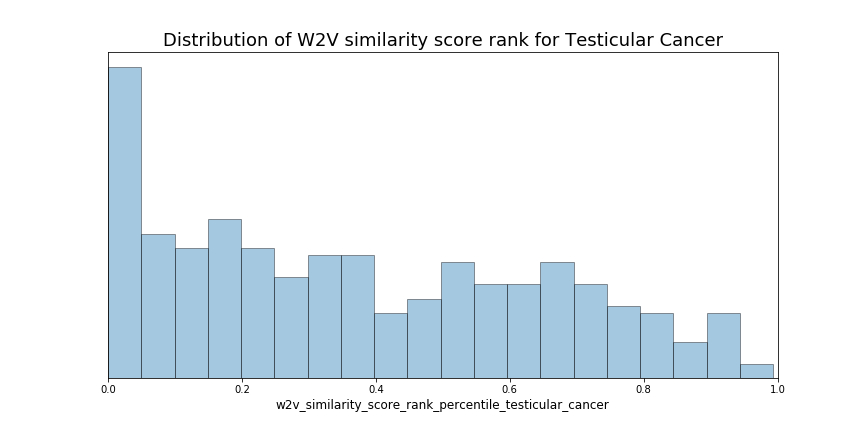

The file beside this chart, header and first rows:
article_title, journal_title, journal_abbre, article_date, abstract, article_type, pub_days, citation, abstract_clean, Breast Cancer, Lung Cancer, Leukemia, Prostate Cancer, Colorectal Cancer, Lymphoma, Bone Cancer, Melanoma, Liver Cancer, Kidney Cancer, Ovarian Cancer, Pancreatic Cancer, Brain Tumor, Head and Neck Cancer, Acute Myeloid Leukemia (AML)
Long-term medical care of testicular can…, Annals of internal medicine, Ann. Intern. Med., 2002-03-01, Testicular cancer is the most common sol…, Case Reports, 6535, 37.0, cancer is the most common solid tumor di…, 0, 0, 0, 0, 0, 0, 0, 0, 0, 0, 0, 0, 0, 0, 0
Testicular seminoma: a clinicopathologic…, International journal of surgical pathol…, Int. J. Surg. Pathol., 2002-01-01, In spite of the high curability rates, r…, Journal Article, 6594, 63.0, In spite of the high curability rates ra…, 0, 0, 0, 0, 0, 0, 0, 0, 0, 0, 0, 0, 0, 0, 0
MAGE antigen expression in monophasic an…, Human pathology, Hum. Pathol., 2002-02-01, Synovial sarcomas are high-grade maligna…, Journal Article, 6563, 15.0, Synovial sarcomas are high-grade maligna…, 0, 0, 0, 0, 0, 0, 0, 0, 0, 0, 0, 0, 0, 0, 0
Testicular lymphoma: a literature review…, Clinical lymphoma, Clin Lymphoma, 2002-03-01, Testicular lymphoma accounts for approxi…, Case Reports, 6535, 3.0, accounts for approximately 1 of all case…, 0, 0, 0, 0, 0, 1, 0, 0, 0, 0, 0, 0, 0, 0, 0
Testicular cancer., Current opinion in oncology, Curr Opin Oncol, 2002-05-01, Testicular cancer remains a major succes…, Journal Article, 6474, 5.0, cancer remains a major success story in …, 0, 0, 0, 0, 0, 0, 0, 0, 0, 0, 0, 0, 0, 0, 0
Expression of SSX genes in the neoplasti…, Human pathology, Hum. Pathol., 2002-05-01, The cancer/testis antigen (CTA) group of…, Journal Article, 6474, 13.0, The cancer/testis antigen CTA group of t…, 0, 0, 0, 0, 0, 1, 0, 0, 0, 0, 0, 0, 0, 0, 0
Multi-component behavioral intervention …, Medical and pediatric oncology, Med. Pediatr. Oncol., 2002-07-01, Improved cure rates for childhood cancer…, Clinical Trial, 6413, 96.0, Improved cure rates for childhood cancer…, 1, 0, 0, 0, 0, 0, 0, 0, 0, 0, 0, 0, 0, 0, 0
Low dose ketoconazole with replacement d…, The Journal of urology, J. Urol., 2002-08-01, High-dose (400 mg.) oral ketoconazole 3 …, Journal Article, 6382, 102.0, High-dose 400 mg. oral ketoconazole 3 ti…, 0, 0, 0, 1, 0, 0, 0, 0, 0, 0, 0, 0, 0, 0, 0
Prostate carcinoma with testicular or pe…, Cancer, Cancer, 2002-05-01, Despite the proximity, prostate carcinom…, Journal Article, 6474, 81.0, Despite the proximity carcinoma seldom m…, 0, 0, 0, 1, 0, 0, 0, 0, 0, 0, 0, 0, 0, 0, 0
Secondary hormonal manipulation of prost…, Seminars in urologic oncology, Semin. Urol. Oncol., 2002-08-01, Prostate cancer is the second leading ca…, Journal Article, 6382, 9.0, cancer is the second leading cause of ca…, 0, 0, 0, 1, 0, 0, 0, 0, 0, 0, 0, 0, 0, 0, 0
CML28 is a broadly immunogenic antigen, …, Cancer research, Cancer Res., 2002-10-01, Donor lymphocyte infusion (DLI) reliably…, Journal Article, 6321, 66.0, Donor lymphocyte infusion DLI reliably i…, 0, 1, 1, 1, 0, 0, 0, 1, 0, 0, 0, 0, 0, 0, 0
Breast cancer in men., Annals of internal medicine, Ann. Intern. Med., 2002-10-01, Breast cancer in men is uncommon; 1500 n…, Journal Article, 6321, 311.0, cancer in men is uncommon 1500 new cases…, 1, 0, 0, 0, 0, 0, 0, 0, 0, 0, 0, 0, 0, 0, 0
Does retroperitoneal lymphadenectomy for…, The Journal of urology, J. Urol., 2003-02-01, We report our management of stage II tes…, Case Reports, 6198, 4.0, We report our management of stage II non…, 0, 0, 0, 0, 0, 0, 0, 0, 0, 1, 0, 0, 0, 0, 0
Repeat retroperitoneal lymph node dissec…, The Journal of urology, J. Urol., 2003-04-01, We report pathological results, perioper…, Journal Article, 6139, 33.0, We report pathological results periopera…, 0, 0, 0, 0, 0, 0, 0, 0, 0, 0, 0, 0, 0, 0, 0
Angiosarcoma masquerading as embryonal c…, Archives of pathology & laboratory medic…, Arch. Pathol. Lab. Med., 2003-03-01, Sarcoma can arise within a germ cell tum…, Case Reports, 6170, 6.0, can arise within a germ cell tumor GCT f…, 0, 0, 0, 0, 0, 0, 0, 0, 0, 0, 0, 0, 0, 0, 0
Acute myeloid leukemia mimicking primary…, European journal of haematology, Eur. J. Haematol., 2003-04-01, We describe a new unique case of acute m…, Case Reports, 6139, 13.0, We describe a new unique case of acute m…, 0, 0, 1, 0, 0, 0, 1, 0, 0, 0, 0, 0, 0, 0, 1
Molecular monitoring of cerebrospinal fl…, Archives of pathology & laboratory medic…, Arch. Pathol. Lab. Med., 2003-05-01, In a patient with precursor B-cell acute…, Case Reports, 6109, 19.0, In a patient with precursor B-cell acute…, 0, 0, 1, 0, 0, 0, 1, 0, 0, 0, 0, 0, 0, 0, 0
Germ cell tumors: review of selected stu…, Current opinion in oncology, Curr Opin Oncol, 2003-05-01, Testicular cancer remains a major succes…, Journal Article, 6109, 7.0, cancer remains a major success story in …, 0, 0, 0, 0, 0, 0, 0, 0, 0, 0, 0, 0, 0, 0, 0
Laparoscopic retroperitoneal lymph node …, Urology, Urology, 2003-08-01, To assess retrospectively the long-term …, Journal Article, 6017, 79.0, To assess retrospectively the long-term …, 0, 0, 0, 0, 0, 0, 0, 0, 0, 0, 0, 0, 0, 0, 0
Results of retroperitoneal lymph node di…, The Journal of urology, J. Urol., 2003-10-01, We determined the pathological findings …, Journal Article, 5956, 16.0, We determined the pathological findings …, 0, 0, 0, 0, 0, 0, 0, 0, 0, 0, 0, 0, 0, 0, 0
Stroma adjacent to metastatic mature ter…, Cancer research, Cancer Res., 2003-09-01, Metastatic mature teratoma is often pres…, Journal Article, 5986, 44.0, Metastatic mature teratoma is often pres…, 0, 0, 0, 0, 0, 0, 0, 0, 0, 0, 0, 0, 0, 0, 0
Reoperative retroperitoneal surgery for …, Urology, Urology, 2003-10-01, To describe the clinical characteristics…, Journal Article, 5956, 70.0, To describe the clinical characteristics…, 0, 0, 0, 0, 0, 0, 0, 0, 0, 0, 0, 0, 0, 0, 0
The alternative open reading frame of LA…, Cancer research, Cancer Res., 2003-10-01, The NY-ESO-1 and LAGE-1 genes are expres…, Journal Article, 5956, 34.0, The NY-ESO-1 and LAGE-1 genes are expres…, 0, 0, 0, 0, 0, 0, 0, 1, 0, 0, 0, 0, 0, 0, 0
Clinical outcome after retroperitoneal l…, Urology, Urology, 2003-12-01, To determine the pathologic findings and…, Journal Article, 5895, 24.0, To determine the pathologic findings and…, 0, 0, 0, 0, 0, 0, 0, 0, 0, 0, 0, 0, 0, 0, 0
Frequency of NY-ESO-1 and LAGE-1 express…, Cancer immunity, Cancer Immun., 2003-12-18, Cancer-testis (CT) antigens are ideal va…, Journal Article, 5878, 60.0, Cancer-testis CT antigens are ideal vacc…, 0, 0, 0, 0, 0, 0, 0, 0, 0, 0, 0, 0, 0, 0, 0
A novel mechanism of alternative promote…, Journal of immunology (Baltimore, Md. : …, J. Immunol., 2004-01-01, This report describes the difference in …, Clinical Trial, 5864, 32.0, This report describes the difference in …, 0, 0, 0, 0, 0, 0, 0, 0, 0, 0, 0, 0, 0, 0, 0
Mortality after cure of testicular semin…, Journal of clinical oncology : official …, J. Clin. Oncol., 2004-01-15, To determine the incidence of potentiall…, Journal Article, 5850, 233.0, To determine the incidence of potentiall…, 0, 0, 0, 0, 0, 0, 0, 0, 0, 0, 0, 0, 0, 0, 0
Genomic organization, incidence, and loc…, Clinical cancer research : an official j…, Clin. Cancer Res., 2004-01-01, Members of the SPAN-X (sperm protein ass…, Journal Article, 5864, 41.0, Members of the SPAN-X sperm protein asso…, 0, 0, 0, 0, 0, 0, 0, 1, 0, 0, 1, 0, 0, 0, 0
Vascular neurotoxicity following chemoth…, The Annals of pharmacotherapy, Ann Pharmacother, 2003-12-15, To report a case of acute central nervou…, Case Reports, 5881, 30.0, To report a case of acute central nervou…, 0, 0, 0, 0, 0, 0, 0, 0, 0, 0, 0, 0, 0, 0, 0
The cancer screening practices of adult …, Cancer, Cancer, 2004-02-01, The current study characterized the self…, Journal Article, 5833, 78.0, The current study characterized the self…, 1, 0, 0, 0, 0, 0, 0, 0, 0, 0, 0, 0, 0, 0, 0
Primary follicular lymphoma of the testi…, Journal of pediatric hematology/oncology, J. Pediatr. Hematol. Oncol., 2004-02-01, The authors report a case of follicular …, Case Reports, 5833, 32.0, The authors report a case of follicular …, 0, 0, 0, 0, 0, 1, 0, 0, 0, 0, 0, 0, 0, 0, 0
Identification of novel and widely expre…, Cancer research, Cancer Res., 2004-02-01, Multiple isoforms (TAG-1, TAG-2a, TAG-2b…, Journal Article, 5833, 17.0, Multiple isoforms TAG-1 TAG-2a TAG-2b an…, 0, 0, 1, 0, 0, 0, 0, 1, 1, 0, 0, 0, 0, 0, 0
Vaccine-induced CD4+ T cell responses to…, Journal of immunology (Baltimore, Md. : …, J. Immunol., 2004-03-01, MAGE-3 is the most commonly expressed ca…, Comparative Study, 5804, 152.0, MAGE-3 is the most commonly expressed ca…, 0, 1, 0, 0, 0, 0, 0, 0, 0, 0, 0, 0, 0, 0, 0
Impact of unnecessary exploratory laparo…, The Journal of urology, J. Urol., 2004-04-01, Patients with testicular germ cell tumor…, Journal Article, 5773, 7.0, Patients with germ cell tumors GCTs may …, 0, 0, 0, 0, 0, 0, 0, 0, 0, 0, 0, 0, 0, 0, 0
Testicular cancer., Current opinion in oncology, Curr Opin Oncol, 2004-05-01, The purpose of this article is to review…, Journal Article, 5743, 8.0, The purpose of this article is to review…, 0, 0, 0, 0, 0, 0, 0, 0, 0, 0, 0, 0, 0, 0, 0
Identification of interaction partners a…, The Journal of biological chemistry, J. Biol. Chem., 2004-05-24, The CDK2-associated cyclin A1 is essenti…, Journal Article, 5720, 50.0, The CDK2-associated cyclin A1 is essenti…, 0, 0, 0, 0, 0, 0, 0, 0, 0, 0, 0, 0, 0, 0, 0
Expression of cancer-testis antigens in …, Modern pathology : an official journal o…, Mod. Pathol., 2005-01-01, Cancer-testis (CT) antigens are expresse…, Comparative Study, 5498, 25.0, Cancer-testis CT antigens are expressed …, 0, 0, 0, 0, 0, 0, 0, 0, 0, 0, 0, 0, 0, 0, 0
Expression profiling reveals novel pathw…, Cancer research, Cancer Res., 2004-08-01, Affymetrix and spotted oligonucleotide m…, Comparative Study, 5651, 389.0, Affymetrix and spotted oligonucleotide m…, 0, 0, 0, 0, 0, 0, 0, 1, 0, 0, 0, 0, 0, 0, 0
Targeting the androgen receptor: improvi…, Endocrine-related cancer, Endocr. Relat. Cancer, 2004-09-01, The categorization of prostate cancers t…, Journal Article, 5620, 180.0, The categorization of cancers that are p…, 0, 0, 0, 1, 0, 0, 0, 0, 0, 0, 0, 0, 0, 0, 0
Genetic effects of radiotherapy for chil…, International journal of radiation oncol…, Int. J. Radiat. Oncol. Biol. Phys., 2004-10-01, To estimate the doses of radiation to or…, Journal Article, 5590, 71.0, To estimate the doses of radiation to or…, 0, 0, 0, 0, 0, 0, 0, 0, 0, 0, 1, 0, 0, 0, 0
Paraneoplastic limbic encephalitis: ovar…, Obstetrics and gynecology, Obstet Gynecol, 2004-11-01, Paraneoplastic limbic encephalitis (PLE)…, Case Reports, 5559, 11.0, Paraneoplastic limbic encephalitis PLE i…, 0, 1, 0, 0, 0, 0, 0, 0, 0, 0, 1, 0, 0, 0, 0
Testicular seminoma 16 years after treat…, Journal of neuro-oncology, J. Neurooncol., 2004-10-01, Most patients with intracranial germinom…, Case Reports, 5590, 6.0, Most patients with intracranial germinom…, 0, 0, 0, 0, 0, 0, 0, 0, 0, 0, 0, 0, 0, 0, 0
Identification of cancer-testis genes ex…, Cancer immunity, Cancer Immun., 2005-02-01, Cancer-testis or germ cell antigens (GCA…, Evaluation Study, 5467, 33.0, Cancer-testis or germ cell antigens GCAs…, 0, 0, 0, 0, 0, 0, 0, 1, 0, 0, 0, 0, 0, 0, 0
Prolonged survival following salvage sur…, Gynecologic oncology, Gynecol. Oncol., 2005-03-01, Data regarding salvage surgery for ovari…, Case Reports, 5439, 14.0, Data regarding salvage surgery for immat…, 0, 0, 0, 0, 0, 0, 0, 0, 0, 0, 1, 0, 0, 0, 0
MAGE-A1-, MAGE-A10-, and gp100-derived p…, Journal of immunology (Baltimore, Md. : …, J. Immunol., 2005-03-01, Twelve peptides derived from melanocyte …, Comparative Study, 5439, 86.0, Twelve peptides derived from melanocyte …, 0, 0, 0, 0, 0, 0, 0, 1, 0, 0, 0, 0, 0, 0, 0
Antigens recognized by autologous antibo…, Cancer immunity, Cancer Immun., 2005-03-04, Serological analysis of recombinant cDNA…, Journal Article, 5436, 10.0, Serological analysis of recombinant cDNA…, 0, 0, 0, 0, 0, 0, 0, 0, 0, 0, 0, 0, 0, 0, 0
Adolescent survivors: a secondary analys…, Pediatric blood & cancer, Pediatr Blood Cancer, 2005-08-01, The late effects of radiation and chemot…, Journal Article, 5286, 39.0, The late effects of radiation and chemot…, 1, 0, 0, 0, 0, 0, 0, 0, 0, 0, 0, 0, 0, 0, 0
Retroperitoneal lymph node dissection fo…, Journal of clinical oncology : official …, J. Clin. Oncol., 2005-04-01, To investigate the impact of patient sel…, Journal Article, 5408, 143.0, To investigate the impact of patient sel…, 0, 0, 0, 0, 0, 0, 0, 0, 0, 0, 0, 0, 0, 0, 0
Survival, persistence, and progressive d…, Journal of immunotherapy (Hagerstown, Md…, J. Immunother., , Objective clinical responses have been o…, Journal Article, , 148.0, Objective clinical responses have been o…, 0, 0, 0, 0, 0, 0, 0, 1, 0, 0, 0, 0, 0, 0, 0
Retroperitoneal lymph node dissection in…, The Journal of urology, J. Urol., 2005-08-01, The outcome after primary retroperitonea…, Journal Article, 5286, 73.0, The outcome after primary retroperitonea…, 0, 0, 0, 0, 0, 0, 0, 0, 0, 0, 0, 0, 0, 0, 0
Intertubular growth in pure seminomas: a…, Human pathology, Hum. Pathol., 2005-06-01, Clinical stage I seminomas are effective…, Journal Article, 5347, 15.0, Clinical stage I seminomas are effective…, 0, 0, 0, 0, 0, 0, 0, 0, 0, 0, 0, 0, 0, 0, 0
Cardiovascular risk in testicular cancer…, Oncology nursing forum, Oncol Nurs Forum, 2005-09-01, To explore what is known regarding cardi…, Journal Article, 5255, 2.0, To explore what is known regarding cardi…, 0, 0, 0, 0, 0, 0, 0, 0, 0, 0, 0, 0, 0, 0, 0
Chemosensitivity of malignant ovarian-ty…, Urology, Urology, 2005-09-01, Malignant ovarian-type surface epithelia…, Case Reports, 5255, 5.0, Malignant ovarian-type surface epithelia…, 0, 0, 0, 0, 0, 0, 0, 0, 0, 0, 1, 0, 0, 0, 0
Combination of paclitaxel, ifosfamide, a…, Journal of clinical oncology : official …, J. Clin. Oncol., 2005-09-01, The efficacy of paclitaxel was evaluated…, Clinical Trial, 5255, 250.0, The efficacy of paclitaxel was evaluated…, 0, 0, 0, 0, 0, 0, 0, 0, 0, 0, 0, 0, 0, 0, 0
Pharmacodynamic properties of methotrexa…, Cancer chemotherapy and pharmacology, Cancer Chemother. Pharmacol., 2005-09-17, 4-Amino-pteroyl-glutamic acid (Aminotrex…, Comparative Study, 5239, 22.0, 4-Amino-pteroyl-glutamic acid Aminotrexa…, 0, 0, 1, 0, 0, 0, 1, 0, 1, 1, 0, 0, 0, 0, 0
Follicular lymphoma with bilateral testi…, Leukemia & lymphoma, Leuk. Lymphoma, 2005-11-01, Testicular involvement with indolent lym…, Case Reports, 5194, 2.0, involvement with indolent is extremely r…, 0, 0, 0, 0, 0, 1, 1, 0, 0, 0, 0, 0, 0, 0, 0
Late relapse of testicular germ cell tum…, Urologic oncology, Urol. Oncol., , The successful multidisciplinary approac…, Journal Article, , 29.0, The successful multidisciplinary approac…, 0, 0, 0, 0, 0, 0, 0, 0, 0, 0, 0, 0, 0, 0, 0
Molecular biology of malignant mesotheli…, Hematology/oncology clinics of North Ame…, Hematol. Oncol. Clin. North Am., 2005-12-01, Malignant mesothelioma (MM) is an uncomm…, Journal Article, 5164, 16.0, Malignant MM is an uncommon tumor with h…, 0, 0, 0, 0, 0, 0, 0, 0, 0, 0, 0, 0, 0, 0, 0
The Y deletion gr/gr and susceptibility …, American journal of human genetics, Am. J. Hum. Genet., 2005-10-24, Testicular germ cell tumor (TGCT) is the…, Comparative Study, 5202, 145.0, germ cell tumor TGCT is the most common …, 0, 0, 0, 0, 0, 0, 0, 0, 0, 0, 0, 0, 0, 0, 0
Leydig cell tumor after treatment for Ew…, Pediatric blood & cancer, Pediatr Blood Cancer, 2007-12-01, Leydig cell tumors account for 3% of tes…, Case Reports, 4434, 0.0, Leydig cell tumors account for 3 of tumo…, 0, 0, 0, 0, 0, 0, 0, 0, 0, 0, 0, 0, 0, 0, 0
... 235 more rows
